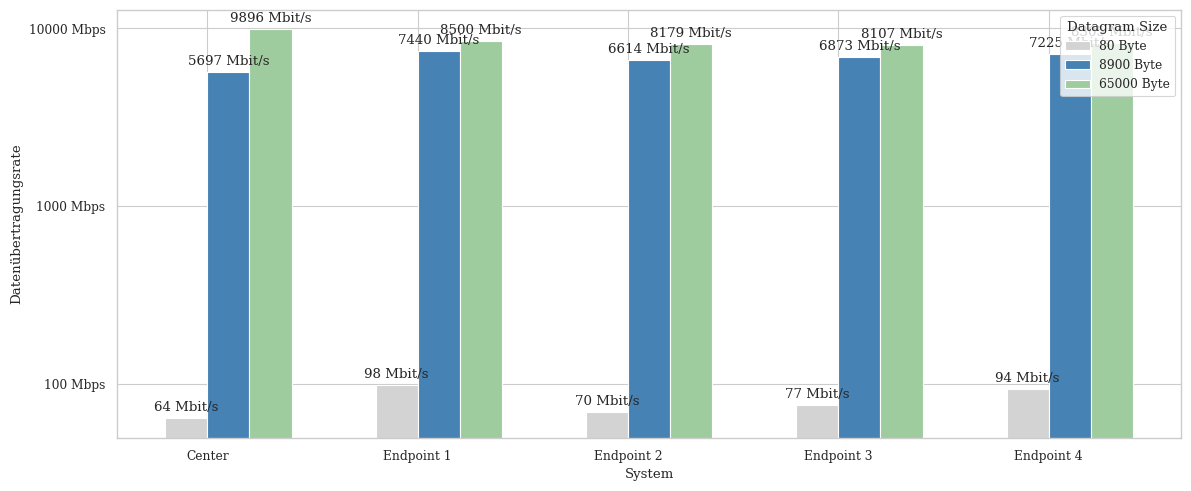

Here is the Python script that generated this plot:
import seaborn as sns
import matplotlib.pyplot as plt
from matplotlib.ticker import FuncFormatter
import numpy as np

# Data
categories  = ['Center', 'Endpoint 1', 'Endpoint 2', 'Endpoint 3', 'Endpoint 4']
resu80b     = [64.12456, 98.376, 69.87968, 76.78752, 94.29696]
resu8900b   = [5696.8277, 7439.7948, 6614.48, 6873.3632, 7224.87760]
resu650000b = [9896.25, 8499.9, 8178.6, 8106.8, 8305.2]




# Set the style
sns.set_style("whitegrid")
sns.set_context("paper", font_scale=1, rc={"lines.linewidth": 2})
plt.rc('text', usetex=False)
plt.rc('font', family='serif')

fig, ax = plt.subplots(figsize=(12, 5))


# Stacked bar chart
#'colors' : {'datagramsize': {80: 'lightgray', 8900: 'steelblue', 65000: '#9fcc9f',},
n_groups = len(categories)
index = np.arange(n_groups)
bar_width = 0.2

bar1 = ax.bar(index, resu80b, bar_width, label='80 Byte', color='lightgray')
bar2 = ax.bar(index + bar_width, resu8900b, bar_width, label='8900 Byte', color='steelblue')
bar3 = ax.bar(index + 2*bar_width, resu650000b, bar_width, label='65000 Byte', color='#9fcc9f')

for bar in bar1 + bar2 + bar3:
    height = bar.get_height()
    label = "{:.0f} Mbit/s".format(height)
    ax.annotate(label,
                xy=(bar.get_x() + bar.get_width() / 2, height),
                xytext=(0, 3),  # 3 points vertical offset
                textcoords="offset points",
                ha='center', va='bottom')


# Labels, title, and other configurations
ax.set_ylabel('Datenübertragungsrate')
ax.set_xlabel('System')
ax.legend(loc='upper right', frameon=True, title='Datagram Size')
ax.set_xticks(index + bar_width / 2)
ax.set_xticklabels(categories)
ax.set_yscale('log')

def percent_formatter(x, _):
    return f"{x:.0f} Mbps"
plt.gca().yaxis.set_major_formatter(FuncFormatter(percent_formatter))

plt.tight_layout()
      

plt.savefig('ihawk_stern_datarate.png')
